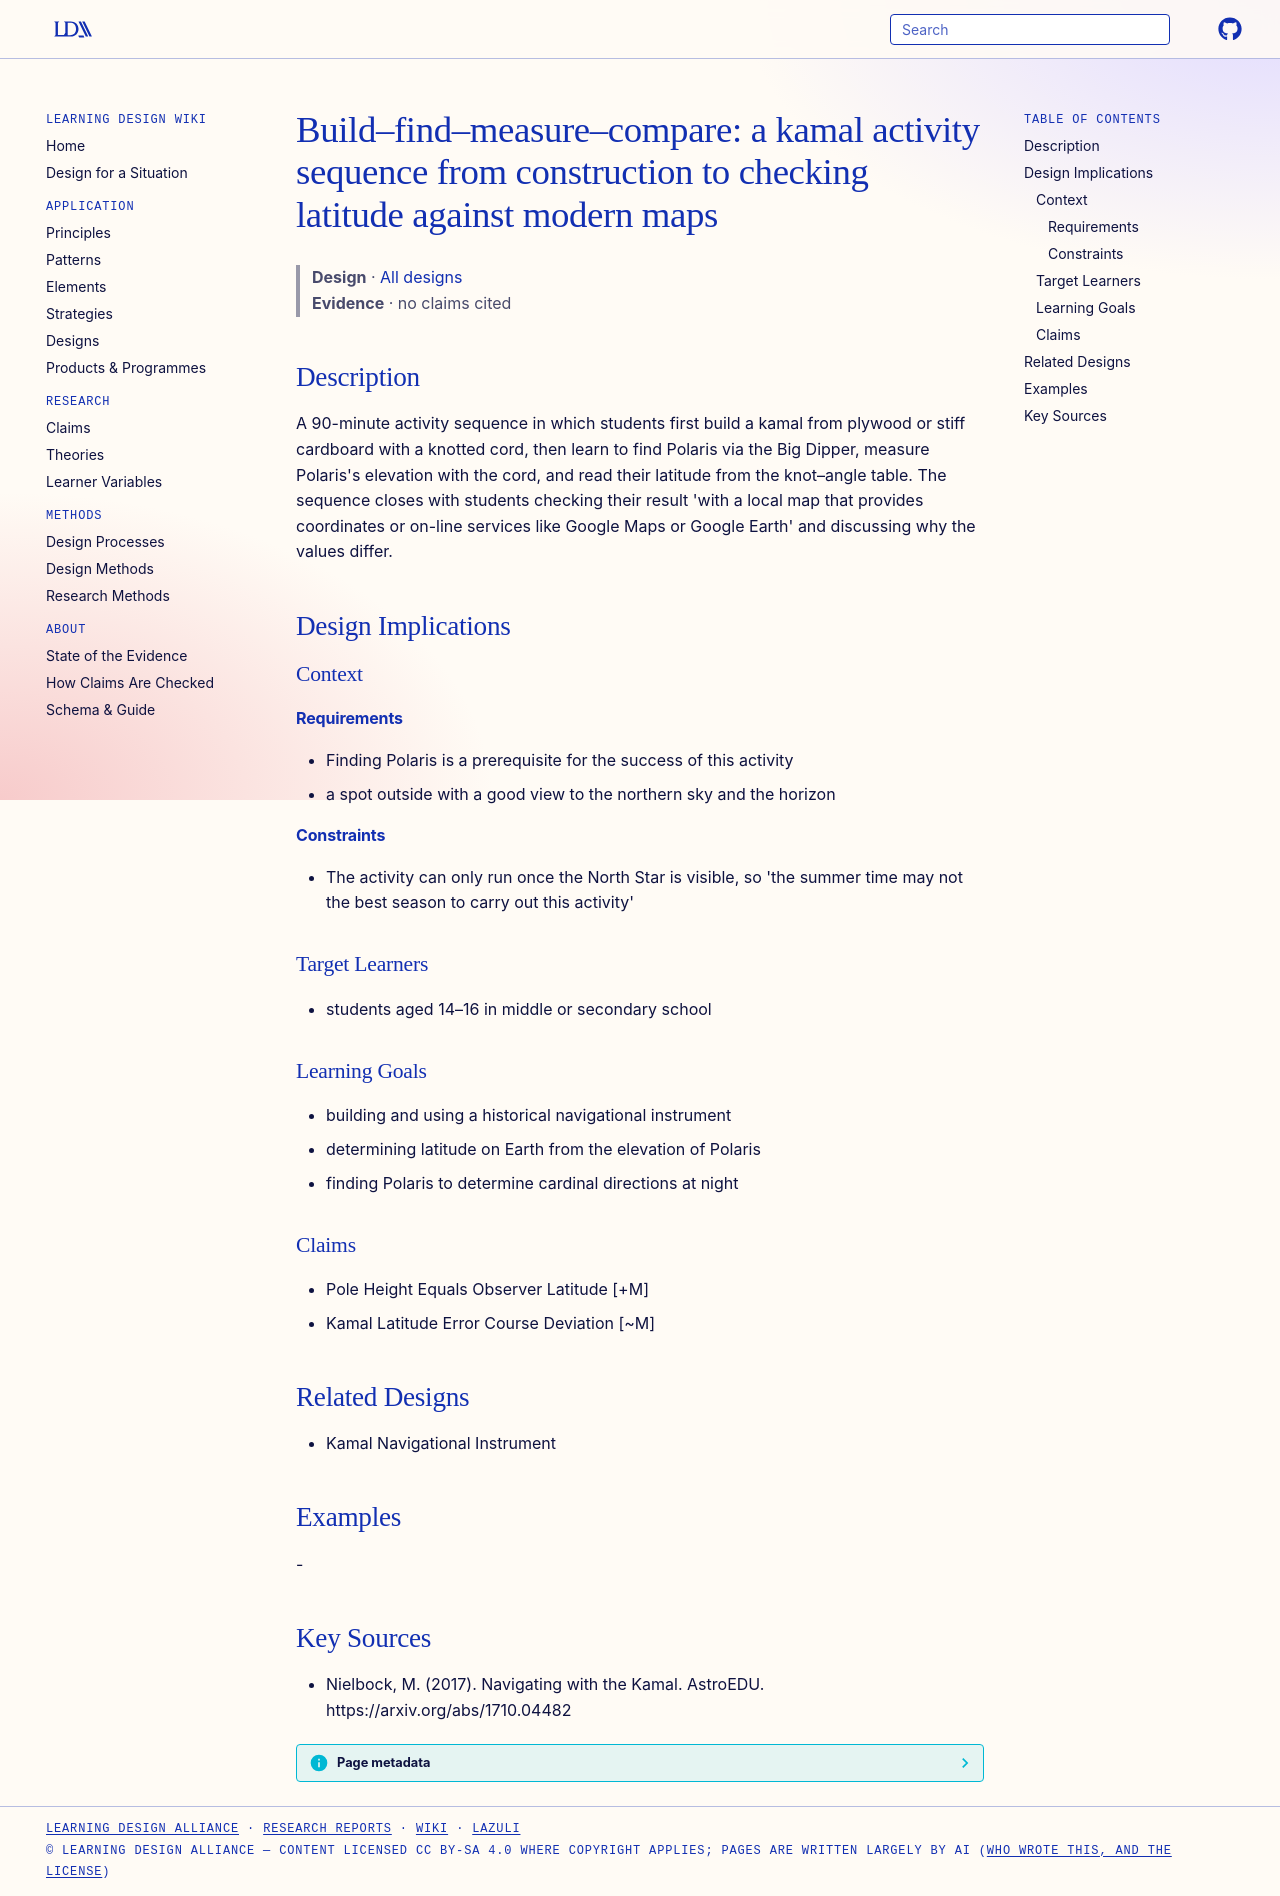

repository: Learning-Design-Alliance/learning-wiki · page: designs/kamal-build-measure-compare-activity/index.html · generator: mkdocs

---
type: design
id: kamal-build-measure-compare-activity
title: "Build–find–measure–compare: a kamal activity sequence from construction to checking latitude against modern maps"
description: "A 90-minute activity sequence in which students first build a kamal from plywood or stiff cardboard with a knotted cord, then learn to find Polaris via the Big Dipper, measure Polaris's elevation with the cord, and re..."
status: review
generated:
  by: "process:settle-candidates"
  at: 2026-11-18
sources:
  - id: nielbock-2017
    resource: "https://arxiv.org/abs/1710.04482"
    title: "Nielbock, M. (2017). Navigating with the Kamal. AstroEDU. https://arxiv.org/abs/1710.04482"
    author: Nielbock, M
---

# Build–find–measure–compare: a kamal activity sequence from construction to checking latitude against modern maps

> **Design** · [All designs](index.md)
> **Evidence** · no claims cited

## Description
A 90-minute activity sequence in which students first build a kamal from plywood or stiff cardboard with a knotted cord, then learn to find Polaris via the Big Dipper, measure Polaris's elevation with the cord, and read their latitude from the knot–angle table. The sequence closes with students checking their result 'with a local map that provides coordinates or on-line services like Google Maps or Google Earth' and discussing why the values differ.

## Design Implications

### Context
#### Requirements
- Finding Polaris is a prerequisite for the success of this activity
- a spot outside with a good view to the northern sky and the horizon
#### Constraints
- The activity can only run once the North Star is visible, so 'the summer time may not the best season to carry out this activity'

### Target Learners
- students aged 14–16 in middle or secondary school

### Learning Goals
- building and using a historical navigational instrument
- determining latitude on Earth from the elevation of Polaris
- finding Polaris to determine cardinal directions at night

### Claims
- Pole Height Equals Observer Latitude [+M]
- Kamal Latitude Error Course Deviation [~M]

## Related Designs
- Kamal Navigational Instrument

## Examples
-

## Key Sources
- Nielbock, M. (2017). Navigating with the Kamal. AstroEDU. https://arxiv.org/abs/1710.04482
